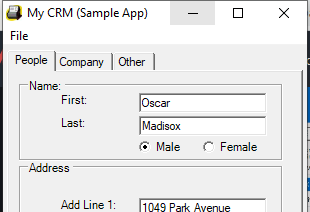
Task: Capture Data from excel spreadsheet
Workflow: DesktopDataCapture

Step 1: Open Application 'MyCRM.exe My' on 'Form1' (mycrm.exe)

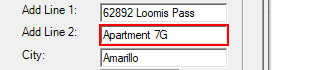
Step 2: type a value into 'textBoxPeopleAddLine2' (mycrm.exe)

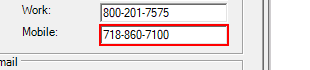
Step 3: type a value into 'textBoxPeopleMobilePhone' (mycrm.exe)

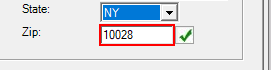
Step 4: type a value into 'textBoxPeopleAddressZip' (mycrm.exe)

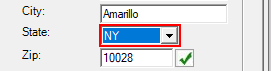
Step 5: click on 'comboBoxPeopleAddressState' (mycrm.exe)

Step 6: type a value into 'comboBoxPeopleAddressState' (mycrm.exe) (same screen as step 5)

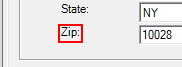
Step 7: click on 'label7' (mycrm.exe)

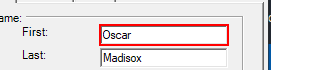
Step 8: type "[customersData.Rows(rowNumber)("first name").ToString]" into 'textBoxPeopleFirstName' (mycrm.exe)

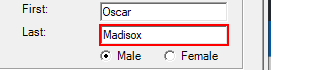
Step 9: type "[customersData.Rows(rowNumber)("last name").ToString()]" into 'textBoxPeopleLastName' (mycrm.exe)

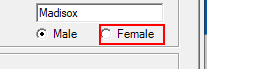
Step 10 [then]: click on 'radioButtonFemale' (mycrm.exe)

Step 11 [else]: click on 'radioButtonMale' (mycrm.exe) (no picture)

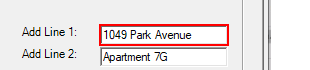
Step 12: type "[customersData.Rows(rowNumber)("address").ToString()]" into 'textBoxPeopleAddLine1' (mycrm.exe)

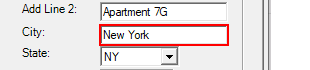
Step 13: type "[customersData.Rows(rowNumber)("city").ToString()]" into 'textBoxPeopleAddressCity' (mycrm.exe)

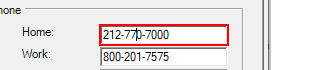
Step 14: type "[customersData.Rows(rowNumber)("home phone").ToString()]" into 'textBoxPeopleHomePhone' (mycrm.exe)

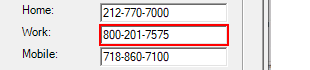
Step 15: type "[customersData.Rows(rowNumber)("work phone").ToString()]" into 'textBoxPeopleWorkPhone' (mycrm.exe)

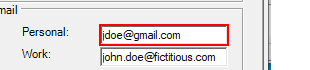
Step 16: type "[customersData.Rows(rowNumber)("personal email").ToString()]" into 'textBoxPeoplePersonalEmail' (mycrm.exe)

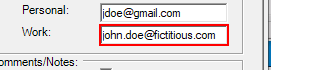
Step 17: type "[customersData.Rows(rowNumber)("work email").ToString()]" into 'textBoxPeopleWorkEmail' (mycrm.exe)

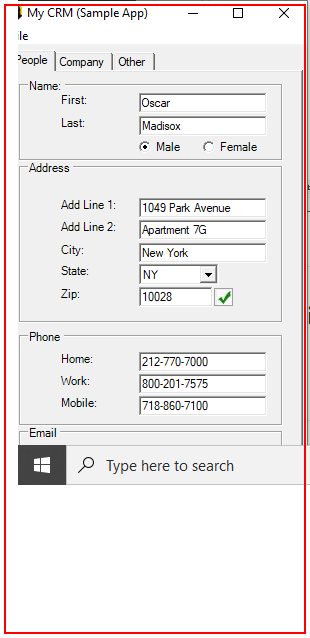
Step 18: Close Application 'MyCRM.exe My' on 'Form1' (mycrm.exe)